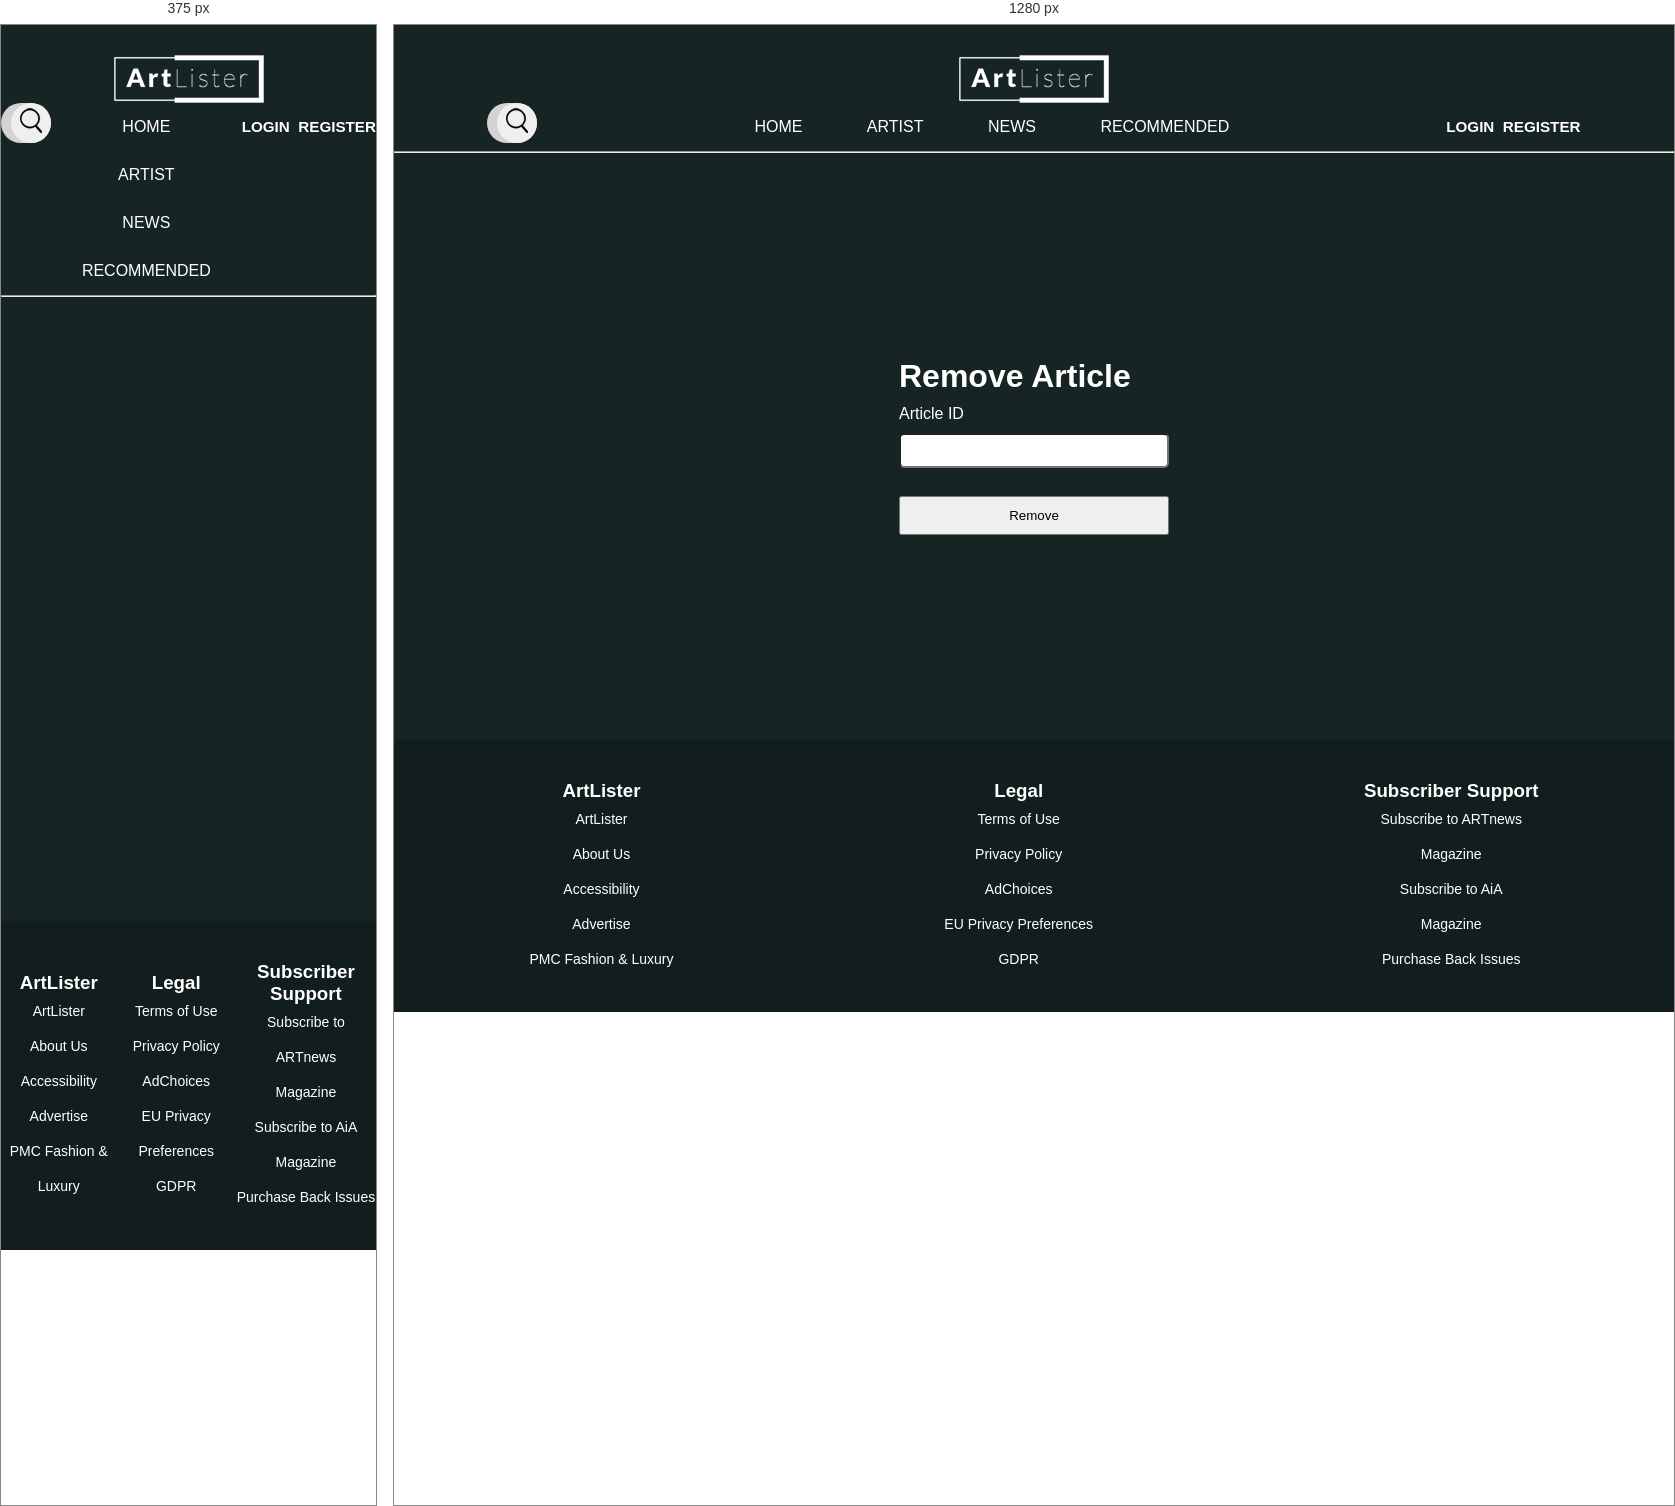
Rendered at 375 px and 1280 px, left to right.

<!-- file: removeArticle.html -->
<!DOCTYPE html>
<html lang="en">

    <head>
        <title>ArtLister</title>
        <meta charset="UTF-8">
        <link rel="stylesheet" href="Stylesheet/style.css">
        <script src="js/script.js"></script>
    
        <style>

          
#text {
  padding-top: 10px;
  padding-bottom: 10px;
  border-radius: 5px;
  height: 35px;
  /* background-color: red; */
}

#text1 {
  padding-top: 10px;
  padding-bottom: 10px;
  border-radius: 5px;
  height: 35px;
}

#file {
  padding-top: 10px;
  padding-bottom: 10px;
  border-radius: 5px;
  height: 35px;
}


        </style>
    
    </head>

<body>

  <header>

    <div class="artlistericon">
    <a href="index.html" class="logo">
    <img src="images/Logo.png">
    </a>
    </div>

    <div class="header3col">
      <div class="search-box">
        <button class="btn-search"><i class="fas fa-search"></i><img src="images/search.png"></button>
        
        <input type="text" class="input-search" placeholder="Type to Search...">
      </div>

      <div class="hItem navbarmenu">
        <ul>
          <li><a href="index.html">HOME</a></li>
          <li><a href="Artist.html">ARTIST</a></li>
          <li><a href="NewsPage.html">NEWS</a></li>
          <li><a href="Recommended.html">RECOMMENDED</a></li>
        </ul>
        <!-- <a class="active" href="#home">HOME</a>
        <a href="#contact">ARTIST</a>
        <a href="#about">NEWS</a>
        <a href="#about">RECOMMENDED</a> -->

      </div>

      <div class="hItem login">
        <div class="loginmn"><a href="login.html"><h3> LOGIN&nbsp   </h3></a></div>
        <div class="register"><a href="register.html"><h3>  &nbspREGISTER </h3></a></div>
        
      </div>
    

    </div>
    <hr>
  </header>
      <div class="formbody">
        <style>
        .formbody { background-color: #162423!important;
          margin: auto;
          padding-left: 500px;
          padding-right: 500px;
          padding-top: 200px;
          padding-bottom: 200px;
          display: flex;
          flex-direction: column;
          flex-wrap: wrap;}
          
          .formAddArticle {
            display: flex;
            flex-direction: column;
            flex-wrap: wrap;
            color: white;
          }

          .formAddArticle > *
          {
            margin: 5px;
          }
          
          #submit {
            padding-top: 10px;
            padding-bottom: 10px;
            align-content: center;
            padding-right: 40px;
            padding-left: 40px;
          }

          
          </style>

      <form>
        <div class="formAddArticle">
          <h1>Remove Article</h1>
          
          <label for="text">Article ID</label> 
            <input type="text" name="text" id="text">
            <br>

            <button type="submit" id="submit"> <a href="index.html">Remove </a><i class="fas fa-angle-right"></i></button>

        </div>
      </form>

    </div>

      <footer>
     
        <div class="fCol fCol1">
          <h3>ArtLister</h3>
          <ul>
            <a href="#"> <li> ArtLister</li> </a>
            <a href="#"> <li> About Us</li></a>
            <a href="#"> <li> Accessibility</li></a>
            <a href="#"> <li> Advertise</li></a>
            <a href="#"> <li> PMC Fashion & Luxury</li></a>    
    
    
          </ul>
    
        </div>
    
        <div class="fCol fCol2">
          <h3>Legal</h3>
          <ul>
            <a href="#"> <li> Terms of Use</li> </a>
            <a href="#"> <li> Privacy Policy</li></a>
            <a href="#"> <li> AdChoices</li></a>
            <a href="#"> <li> EU Privacy Preferences</li></a>
            <a href="#"> <li> GDPR</li></a>    
    
    
          </ul>
          
        </div>
    
        <div class="fCol fCol3">
          <h3>Subscriber Support</h3>
          <ul>
            <a href="#"> <li> Subscribe to ARTnews </li> </a>
            <a href="#"> <li> Magazine</li></a>
            <a href="#"> <li> Subscribe to AiA</li></a>
            <a href="#"> <li> Magazine</li></a>
            <a href="#"> <li> Purchase Back Issues</li></a>    
    
    
          </ul>
          
        </div>
    
      </footer>


</body>
</html>

/* @media block from style.css */
@media screen and (max-width: 500px) {
  .header a {
    float: none;
    display: block;
    text-align: left;
  }
  .header-right {
    float: none;
  }

  .flex-grid {
    display: block;
  }

}